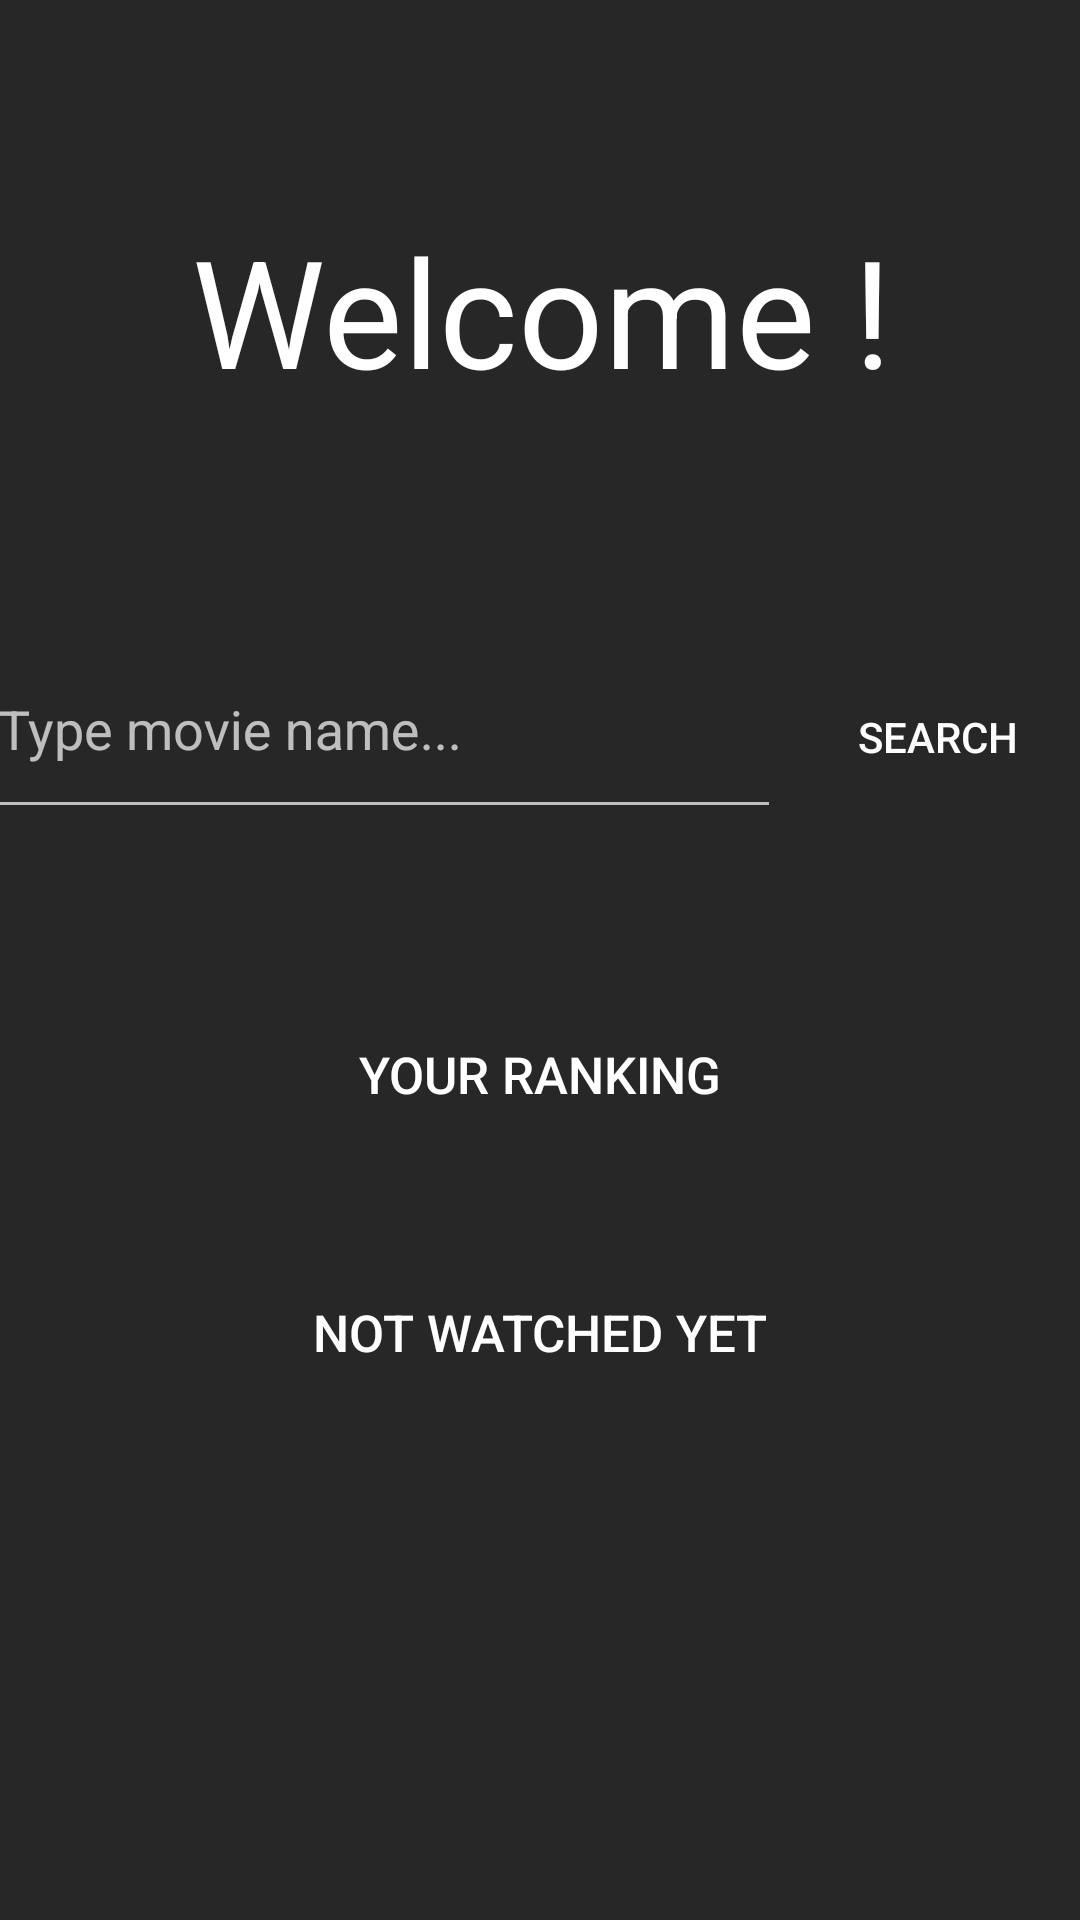

Here is an Android app screen rendered from its layout file. Give the layout XML and the strings, colors and styles it references.
<!-- AndroidManifest.xml: application theme Theme.AppCompat.NoActionBar -->
<!-- res/layout/activity_main.xml -->
<?xml version="1.0" encoding="utf-8"?>
<androidx.constraintlayout.widget.ConstraintLayout xmlns:android="http://schemas.android.com/apk/res/android"
    xmlns:app="http://schemas.android.com/apk/res-auto"
    xmlns:tools="http://schemas.android.com/tools"
    android:layout_width="match_parent"
    android:layout_height="match_parent"
    android:background="#272727"
    tools:context=".MainActivity">

    <TextView
        android:id="@+id/textView"
        android:layout_width="375dp"
        android:layout_height="106dp"
        android:gravity="center"
        android:text="Welcome !"
        android:textSize="50dp"
        android:textColor="@color/white"
        app:layout_constraintBottom_toBottomOf="parent"
        app:layout_constraintLeft_toLeftOf="parent"
        app:layout_constraintRight_toRightOf="parent"
        app:layout_constraintTop_toTopOf="parent"
        app:layout_constraintVertical_bias="0.094" />

    <androidx.appcompat.widget.AppCompatButton
    android:id="@+id/rated"
        android:layout_width="350dp"
        android:layout_height="60dp"
        android:background="@drawable/rounded_button"
        android:backgroundTint="#FF0059"
        android:text="Your ranking"
        android:textSize="17dp"
        app:layout_constraintBottom_toBottomOf="parent"
        app:layout_constraintEnd_toEndOf="parent"
        app:layout_constraintHorizontal_bias="0.491"
        app:layout_constraintStart_toStartOf="parent"
        app:layout_constraintTop_toBottomOf="@+id/linearLayout"
        app:layout_constraintVertical_bias="0.17" />

    <androidx.appcompat.widget.AppCompatButton
        android:id="@+id/notViewed"
        android:layout_width="350dp"
        android:layout_height="60dp"
        android:background="@drawable/rounded_button"
        android:backgroundTint="#0090FF"
        android:text="Not watched yet"
        android:textSize="17dp"
        app:layout_constraintBottom_toBottomOf="parent"
        app:layout_constraintEnd_toEndOf="parent"
        app:layout_constraintHorizontal_bias="0.491"
        app:layout_constraintStart_toStartOf="parent"
        app:layout_constraintTop_toBottomOf="@+id/rated"
        app:layout_constraintVertical_bias="0.135" />

    <LinearLayout
        android:id="@+id/linearLayout"
        android:layout_width="370dp"
        android:layout_height="79dp"
        android:orientation="horizontal"
        app:layout_constraintBottom_toBottomOf="parent"
        app:layout_constraintEnd_toEndOf="parent"
        app:layout_constraintStart_toStartOf="parent"
        app:layout_constraintTop_toBottomOf="@+id/textView"
        app:layout_constraintVertical_bias="0.101">

        <com.google.android.material.textfield.TextInputLayout
            android:id="@+id/searchLayout"
            android:layout_width="265dp"
            android:layout_height="match_parent">

            <com.google.android.material.textfield.TextInputEditText
                android:id="@+id/searchTitle"
                android:layout_width="match_parent"
                android:layout_height="match_parent"
                android:hint="Type movie name..." />

        </com.google.android.material.textfield.TextInputLayout>

        <androidx.appcompat.widget.AppCompatButton
            android:id="@+id/searchButton"
            android:layout_width="wrap_content"
            android:layout_height="50dp"
            android:layout_weight="1"
            android:background="@drawable/rounded_button"
            android:backgroundTint="#9D00FF"
            android:text="Search" />

    </LinearLayout>

</androidx.constraintlayout.widget.ConstraintLayout>
<!-- resources referenced by this layout -->
<resources>

  <!-- not gathered from this repository: default colours our renderer supplied (Android Studio template values) -->
  <color name="white">#FFFFFFFF</color>
</resources>
